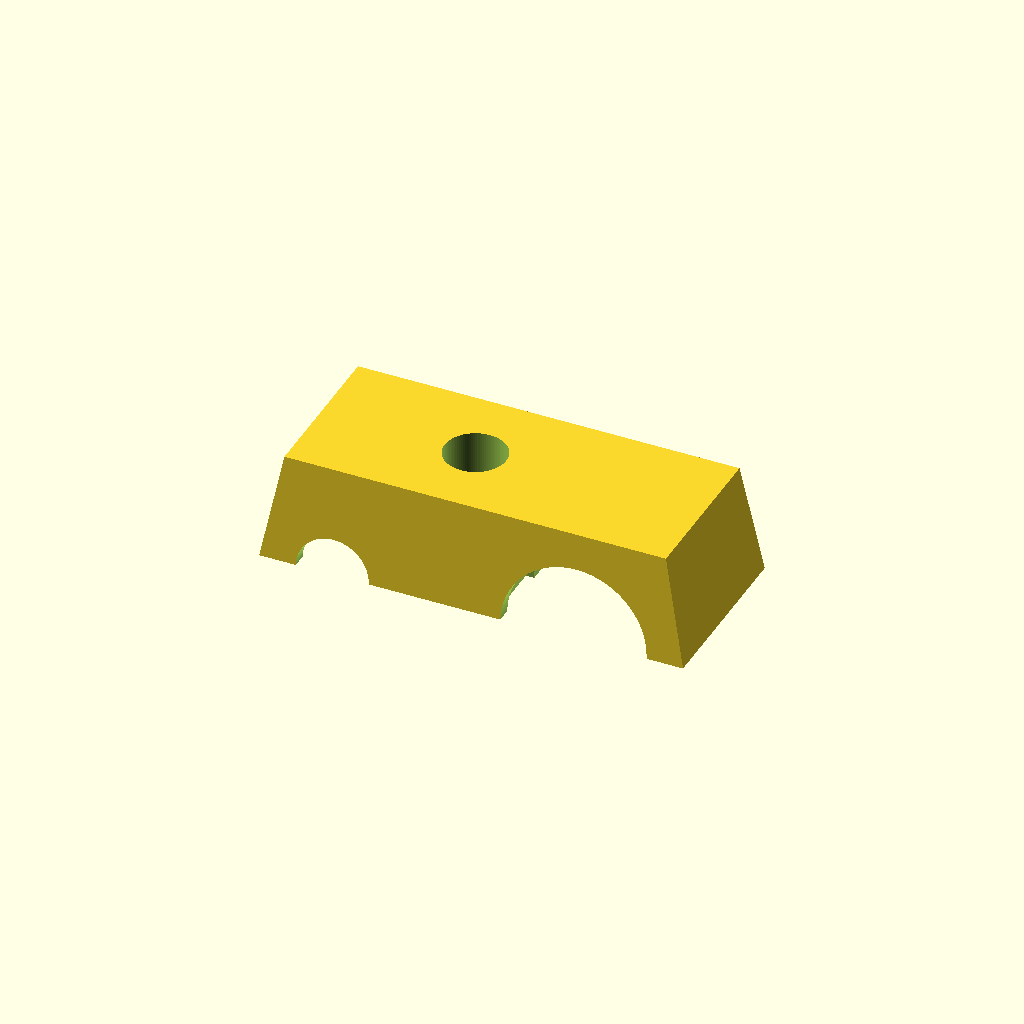
Cell 1: the model at its default parameters.
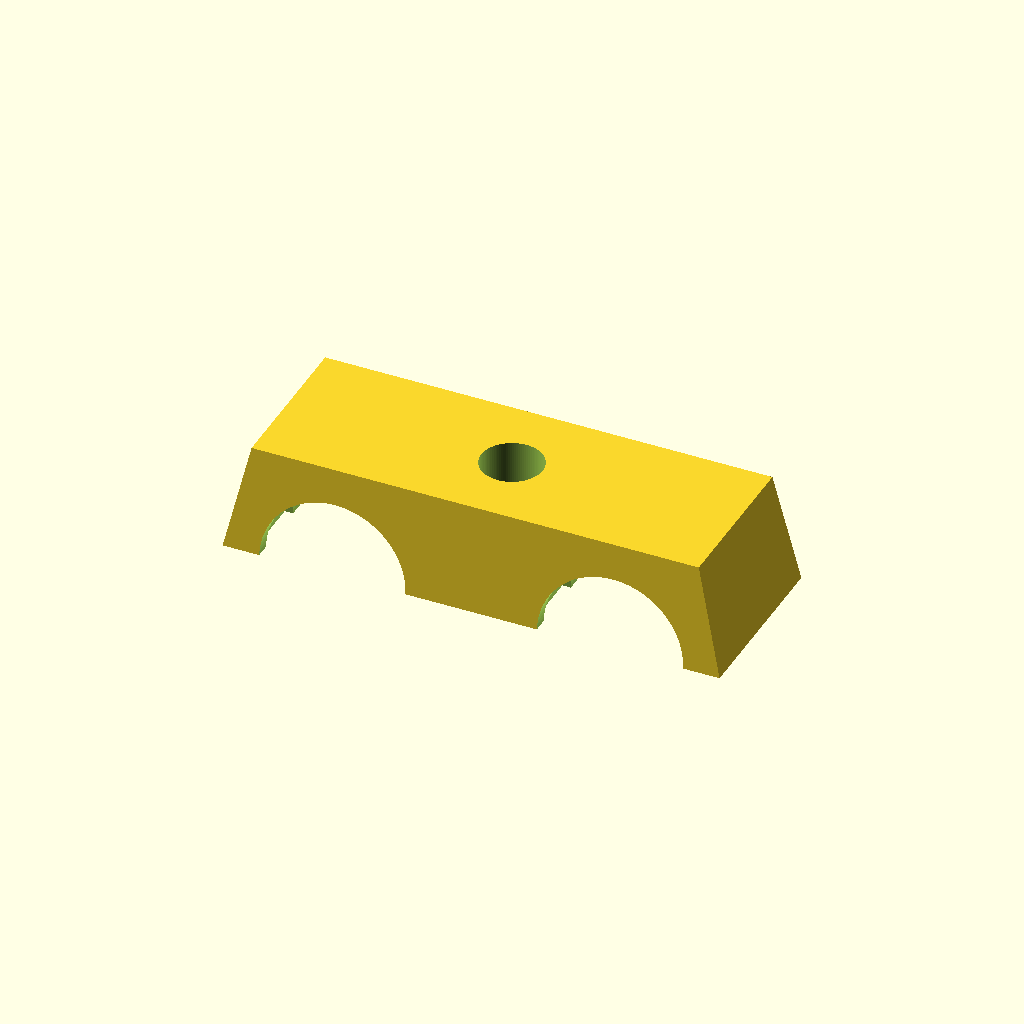
Cell 2: the same model with DIA_1 = 20.
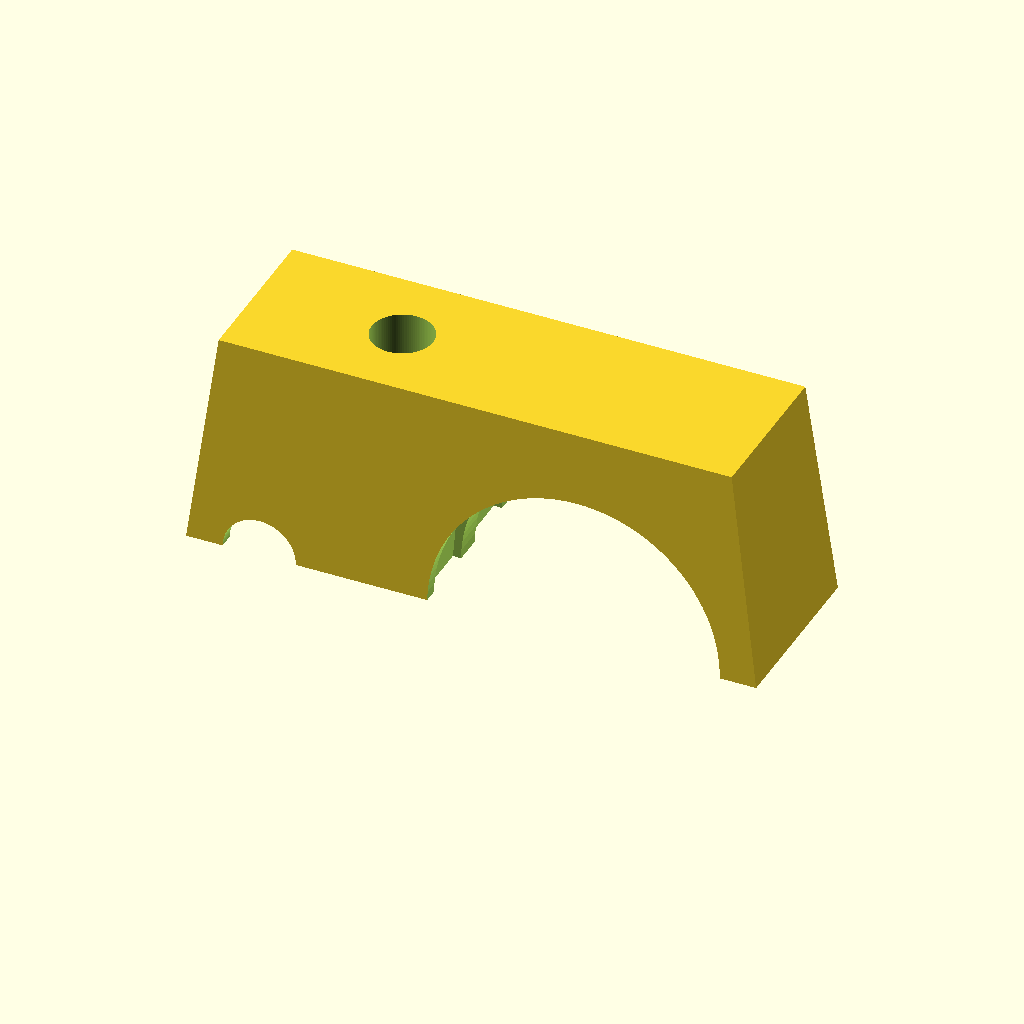
Cell 3 — DIA_2 set to 40, the other parameters unchanged.
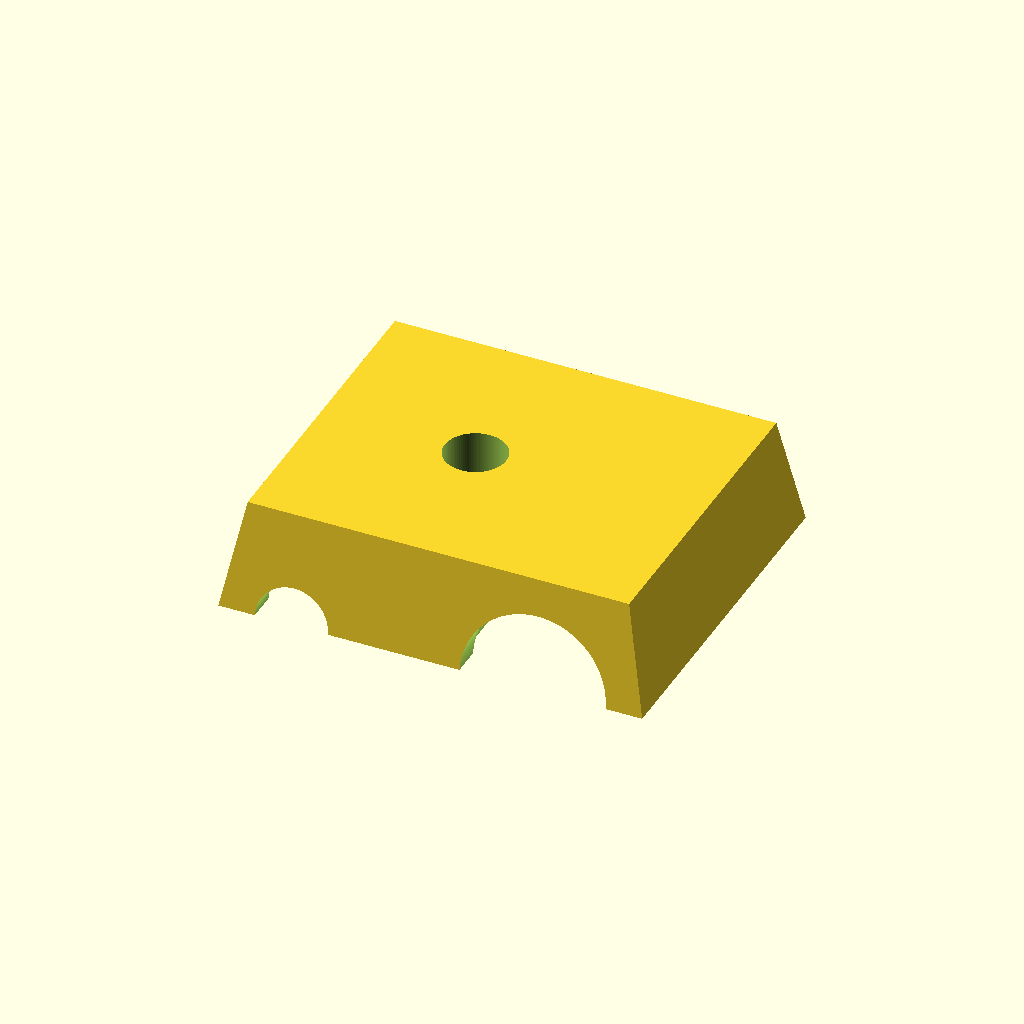
Cell 4 — depth set to 48, the other parameters unchanged.
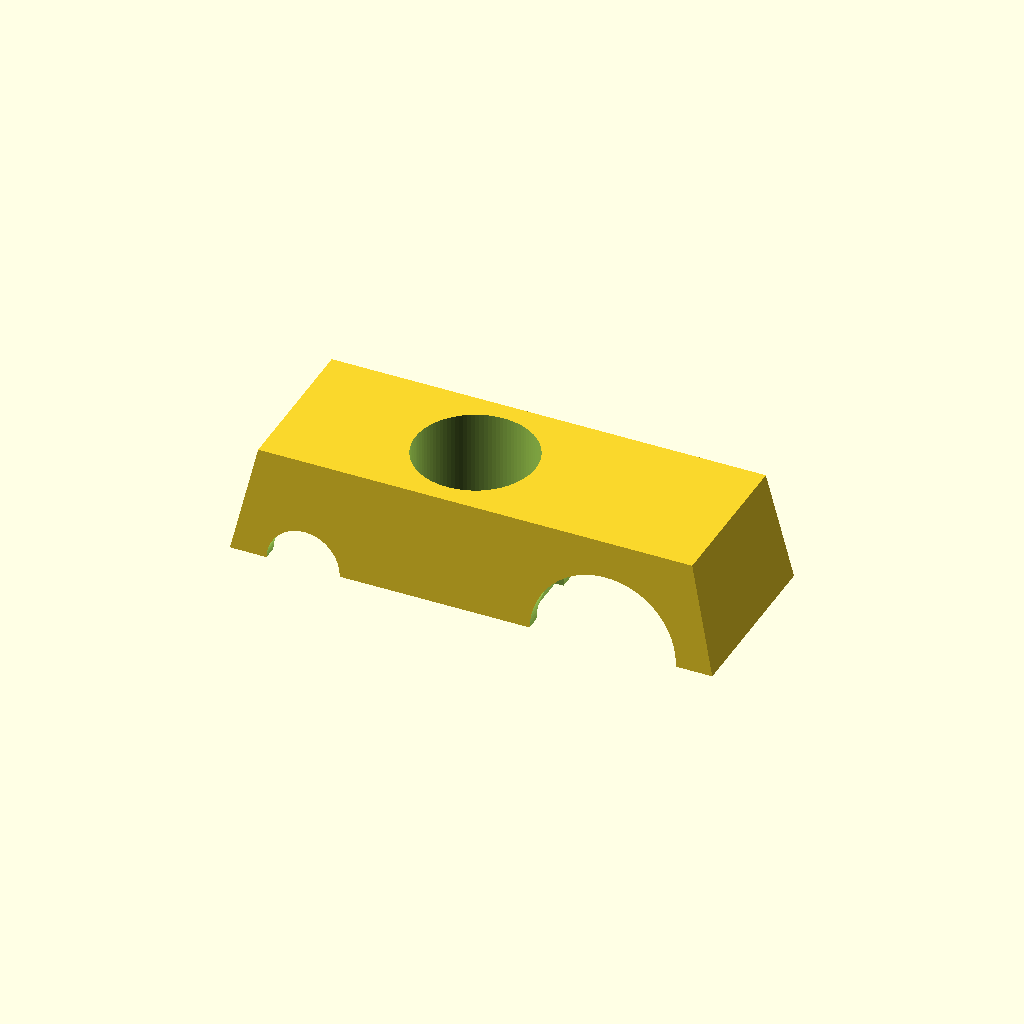
Cell 5: the same model with screw_dia = 16.
One fixed orthographic camera (rotation 55°, 0°, 25°; colour scheme Cornfield) for every cell.
The OpenSCAD source (inputs/thingiverse/files/thing-2740125/files/2-hole-hose-clamp-asymetric-V1-0.scad):
// Copyright (c) 2017 Matt Woodhead
//
// V1.0 - Original

echo(version=version());

/* [Dimensions] */
// Hose 1 Outer Diameter (mm)
DIA_1 = 10; //

// Hose 2 Outer Diameter (mm)
DIA_2 = 20; //

// Hose clamp depth (mm)
depth = 24; //

// Fastening screw diameter (mm)
screw_dia = 8; //

// Fastening screw clearance diameter increase (mm)
screw_clearance = 0.4;

// Maximum wall thickness either side of the hose hole (mm)
wall_t = 5; //

/* [Hidden] */
// ~~~~~~~~~~~~~~~~~~~~~~~~~~~~~~~~ Main ~~~~~~~~~~~~~~~~~~~~~~~~~~~~~~~~~~

// Module to account for undersized holes produced by polygon estimation
 module cylinder_outer(radius, height, center_req=true, fn=100){
   fudge = 1/cos(180/fn);
   cylinder(h=height, r=radius*fudge, $fn=fn, center=center_req);
}


// Overall dimensions
WIDTH = (4*wall_t)+DIA_1+screw_dia+DIA_2;
echo("Width: ",WIDTH,"mm");
HEIGHT = 0.75*max(DIA_1, DIA_2);
echo("Height: ",HEIGHT,"mm");

// Hole positions
MAX_HOLE = max(DIA_1, DIA_2);
HOLE_1_POS = -1*((WIDTH/2) - (DIA_1/2) - wall_t);
HOLE_2_POS = (WIDTH/2) - (DIA_2/2) - wall_t;
BOLT_HOLE_POS = -1*((WIDTH/2) - DIA_1 - (2*wall_t) - (screw_dia/2));


// Create geometry
difference(){
    linear_extrude(height=HEIGHT, scale=0.9)
        square([WIDTH, depth], center=true);

    // Extrude first hose hole
    translate([HOLE_1_POS, 0, 0])
        rotate([-90,0,0])
            cylinder_outer(radius=DIA_1/2, height=depth+1);
    
    // Extrude second hose hole
    translate([HOLE_2_POS, 0, 0])
        rotate([-90,0,0])
            cylinder_outer(radius=DIA_2/2, height=depth+1);

    // Extrude mounting bolt hole
    translate([BOLT_HOLE_POS, 0, -1])
    rotate([0,0,0])
        cylinder_outer(radius=(screw_dia+screw_clearance)/2, height=HEIGHT+1+1, center_req=false);
    
    // Hollows to save plastic
    translate([HOLE_1_POS, depth/4, -1])
        linear_extrude(height=(MAX_HOLE/2)+2, scale=0.9)
            square([DIA_1+wall_t/2, depth/3], center=true);
    translate([HOLE_1_POS, -depth/4, -1])
        linear_extrude(height=(MAX_HOLE/2)+2, scale=0.9)
            square([DIA_1+wall_t/2, depth/3], center=true);
    translate([HOLE_2_POS, depth/4, -1])
        linear_extrude(height=(MAX_HOLE/2)+2, scale=0.9)
            square([DIA_2+wall_t/2, depth/3], center=true);
    translate([HOLE_2_POS, -depth/4, -1])
        linear_extrude(height=(MAX_HOLE/2)+2, scale=0.9)
            square([DIA_2+wall_t/2, depth/3], center=true);
}
    
Customizer parameters (derived from the source; name, type, default, range or options):
DIA_1: number, default 10
DIA_2: number, default 20
depth: number, default 24
screw_dia: number, default 8
screw_clearance: number, default 0.4
wall_t: number, default 5
